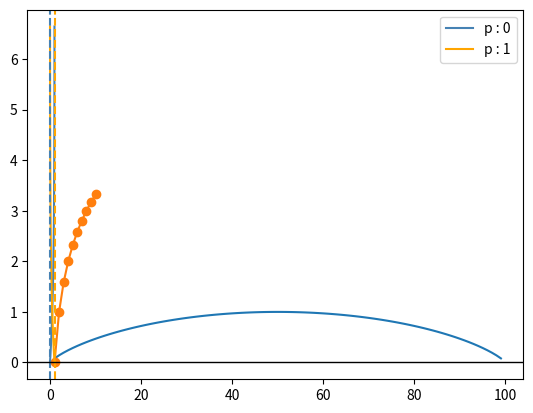

The script that saved this image:
import numpy as np
import pandas as pd
import matplotlib.pyplot as plt




# 【 Probability & Likelihood 】------------------------------------------------------------------------------
# [redacted]
# https://jjangjjong.tistory.com/41
# https://www.youtube.com/watch?v=pYxNSUDSFH4&t=45s     # Probability & Likelihood
# https://www.youtube.com/watch?v=XepXtl9YKwc           # Likelihood
# https://www.youtube.com/watch?v=Dn6b9fCIUpM           # Maximum Likelihood

# Probability(확률) : 어떤 고정된 분포에서 해당 값이 관측될 확률
#   . P(범위 low~high |(given) 분포 mean=0.00, std=0.00)

# Likelihood (가능도, 우도추정) : 어떤 값이 관측되었을때, 어떤 확률 분포에서 왔을지에 대한 확률
#   . L(분포 mean=0.00, std=0.00 |(given) 어떤값)

# Maximum Likelihood (최대우도추정) : 관측값에 대한 총 가능도(모든 가능도의 곱)이 최대가 되는 분포(ex.정규분포에서는 평균, 편차)를 찾는 것


# 【 Entrophy 】------------------------------------------------------------------------------
# [redacted]

# n개의 경우의수를 최적으로 찾기 위한 최적의 경우의수 : np.log2(n)   ※ 2진분류문제로 풀기

# 2개 분류문제에서 한가지 경우의 확률이 0 ~ 1.0까지 변할때 기대값
result =[]
for i in np.arange(0, 1.01, 0.01):
    result.append( -(i * np.log2(i) + (1-i) * np.log2(1-i)) )
plt.plot(result)

# n개 분류 문제에서 가질수 있는 최대 Entrophy값
entrophies =[]
for i in range(1,11):
    p = 1/i
    entrophies.append(-p * np.log2(p) * i)
plt.plot(range(1,11), entrophies, 'o-')
# plt.plot(range(1,11), [np.log2(p) for p in range(1,11)], 'o-')

# ★ (Entrophy)
#  . 최적화된 전략 하에서의 질문개수에 대한 기댓값 
#  . n개의 조건들이 다 동일한 확률(1/n)을 가질때 Entrophy는 최대가 된다.
#
#  Entrophy = - ∑ p * np.log2(p)


# 【 Cross Entrophy 】------------------------------------------------------------------------------
# https://hyunw.kim/blog/2017/10/26/Cross_Entropy.html



# ★ (Cross-Entrophy)
#  . 어떤 문제에 대해 특정 전략을 쓸 때 예상되는 질문개수에 대한 기댓값
#  . 최적의 전략을 사용할 때 cross entropy 값이 최소가 됩니다. 
#
# Cross-Entrophy = - ∑ p * np.log2(q)
#                      p : 특정 확률에 대한 참값 또는 목표 확률
#                      q : 우리 분류기가 현재 학습한 확률
#                       ※ q → p에 가까워질수록(최적의 전략에 가까워질수록) cross-entrophy값이 작아지게됨

# (Binary-Classification & Cross-Entrophy)
# CrossEntrophy = -y * np.log2(y_pred) - (1 - y) * (1 - y_pred)
p0 = 0
p1 = 1
qs = np.arange(0, 1.01, 0.01)

cross_entropy_p0 = []
cross_entropy_p1 = []
for q in qs:
    cross_entropy_p0.append(-(p0*np.log2(q) + (1-p0)*np.log2((1-q)) ))
    cross_entropy_p1.append(-(p1*np.log2(q) + (1-p1)*np.log2((1-q)) ))

plt.plot(qs, cross_entropy_p0, label='p : 0', color='steelblue')
plt.plot(qs, cross_entropy_p1, label='p : 1', color='orange')
plt.legend()
plt.axvline(0, color='steelblue', ls='--')
plt.axvline(1, color='orange', ls='--')
plt.axhline(0, color='black', linewidth=1)